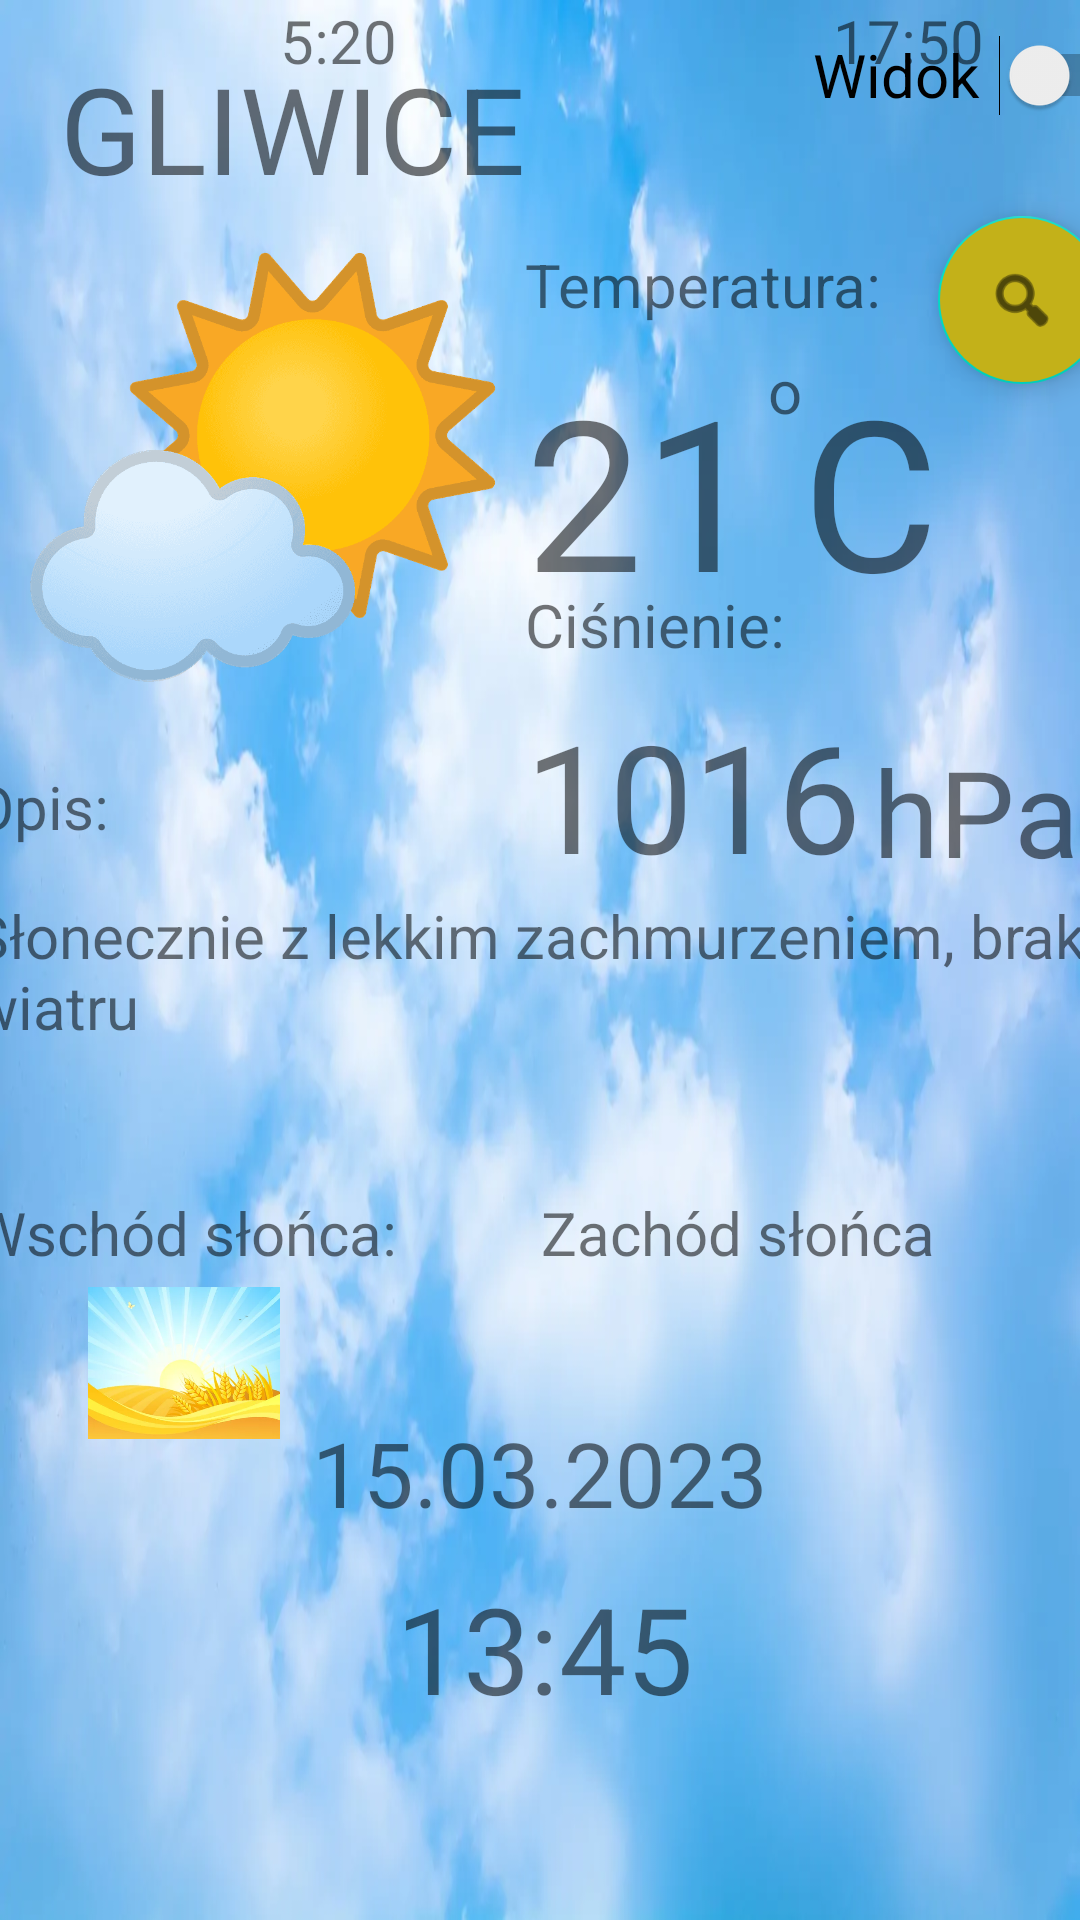

The Android layout XML behind this screen, and the referenced resources:
<!-- AndroidManifest.xml: application theme Theme.Pogodynka -->
<!-- res/layout/layout1.xml -->
<?xml version="1.0" encoding="utf-8"?>
<androidx.constraintlayout.widget.ConstraintLayout xmlns:android="http://schemas.android.com/apk/res/android"
    xmlns:app="http://schemas.android.com/apk/res-auto"
    xmlns:tools="http://schemas.android.com/tools"
    android:layout_width="match_parent"
    android:layout_height="match_parent"
    android:background="@drawable/chmurki"
    tools:context=".MainActivity">

    <TextView
        android:id="@+id/textView4"
        android:layout_width="251dp"
        android:layout_height="56dp"
        android:layout_marginStart="20dp"
        android:layout_marginTop="16dp"
        android:text="GLIWICE"
        android:textSize="40dp"
        app:layout_constraintStart_toStartOf="parent"
        app:layout_constraintTop_toTopOf="parent" />

    <com.google.android.material.floatingactionbutton.FloatingActionButton
        android:id="@+id/floatingActionButton"
        android:layout_width="wrap_content"
        android:layout_height="wrap_content"
        android:background="@color/yel1"
        android:backgroundTint="@color/yel1"
        android:clickable="true"
        app:layout_constraintEnd_toEndOf="parent"
        app:layout_constraintStart_toEndOf="@+id/textView3"
        app:layout_constraintTop_toBottomOf="@+id/textView4"
        app:srcCompat="@android:drawable/ic_menu_search" />

    <ImageView
        android:id="@+id/imageView"
        android:layout_width="175dp"
        android:layout_height="167dp"
        app:layout_constraintStart_toStartOf="parent"
        app:layout_constraintTop_toBottomOf="@+id/textView4"
        app:srcCompat="@drawable/slochmu" />

    <TextView
        android:id="@+id/textView"
        android:layout_width="81dp"
        android:layout_height="78dp"
        android:text="21"
        android:textSize="70dp"
        app:layout_constraintBottom_toBottomOf="@+id/imageView"
        app:layout_constraintStart_toEndOf="@+id/imageView"
        app:layout_constraintTop_toBottomOf="@+id/textView4" />

    <TextView
        android:id="@+id/textView2"
        android:layout_width="wrap_content"
        android:layout_height="wrap_content"
        android:text="o"
        android:textSize="20dp"
        app:layout_constraintStart_toEndOf="@+id/textView"
        app:layout_constraintTop_toTopOf="@+id/textView3" />

    <TextView
        android:id="@+id/textView3"
        android:layout_width="54dp"
        android:layout_height="91dp"
        android:text="C"
        android:textSize="70dp"
        app:layout_constraintStart_toEndOf="@+id/textView2"
        app:layout_constraintTop_toTopOf="@+id/textView" />

    <TextView
        android:id="@+id/textView5"
        android:layout_width="379dp"
        android:layout_height="99dp"
        android:text="Słonecznie z lekkim zachmurzeniem, brak wiatru"
        android:textSize="20dp"
        app:layout_constraintEnd_toEndOf="parent"
        app:layout_constraintStart_toStartOf="parent"
        app:layout_constraintTop_toBottomOf="@+id/textView7" />

    <TextView
        android:id="@+id/textView6"
        android:layout_width="94dp"
        android:layout_height="37dp"
        android:text="Ciśnienie:"
        android:textSize="20dp"
        app:layout_constraintStart_toStartOf="@+id/textView8"
        app:layout_constraintTop_toBottomOf="@+id/textView" />

    <TextView
        android:id="@+id/textView7"
        android:layout_width="wrap_content"
        android:layout_height="wrap_content"
        android:text="1016"
        android:textSize="50dp"
        app:layout_constraintStart_toEndOf="@+id/imageView"
        app:layout_constraintTop_toBottomOf="@+id/textView6" />

    <TextView
        android:id="@+id/textView8"
        android:layout_width="134dp"
        android:layout_height="26dp"
        android:text="Temperatura:"
        android:textSize="20dp"
        app:layout_constraintBottom_toTopOf="@+id/textView2"
        app:layout_constraintStart_toEndOf="@+id/imageView"
        app:layout_constraintTop_toBottomOf="@+id/textView4" />

    <TextView
        android:id="@+id/textView9"
        android:layout_width="wrap_content"
        android:layout_height="wrap_content"
        android:layout_marginStart="4dp"
        android:layout_marginTop="12dp"
        android:text="hPa"
        android:textSize="40dp"
        app:layout_constraintStart_toEndOf="@+id/textView7"
        app:layout_constraintTop_toTopOf="@+id/textView7" />

    <TextView
        android:id="@+id/textView10"
        android:layout_width="wrap_content"
        android:layout_height="wrap_content"
        android:text="Opis:"
        android:textSize="20dp"
        app:layout_constraintBottom_toBottomOf="@+id/textView7"
        app:layout_constraintStart_toStartOf="@+id/textView5"
        app:layout_constraintTop_toBottomOf="@+id/imageView" />

    <Switch
        android:id="@+id/switch1"
        android:layout_width="116dp"
        android:layout_height="50dp"

        android:text="Widok"
        android:textSize="20dp"
        app:layout_constraintStart_toEndOf="@+id/textView4"
        tools:layout_editor_absoluteY="16dp" />

    <TextView
        android:id="@+id/textView11"
        android:layout_width="wrap_content"
        android:layout_height="wrap_content"
        android:text="Wschód słońca:"
        android:textSize="20dp"
        app:layout_constraintStart_toStartOf="@+id/textView5"
        app:layout_constraintTop_toBottomOf="@+id/textView5" />

    <ImageView
        android:id="@+id/imageView2"
        android:layout_width="64dp"
        android:layout_height="60dp"
        app:layout_constraintEnd_toEndOf="@+id/textView11"
        app:layout_constraintStart_toStartOf="@+id/textView11"
        app:layout_constraintTop_toBottomOf="@+id/textView11"
        app:srcCompat="@drawable/wsch" />

    <TextView
        android:id="@+id/textView12"
        android:layout_width="wrap_content"
        android:layout_height="wrap_content"
        android:text="Zachód słońca"
        android:textSize="20dp"
        app:layout_constraintEnd_toEndOf="parent"
        app:layout_constraintStart_toEndOf="@+id/textView11"
        app:layout_constraintTop_toBottomOf="@+id/textView5" />

    <ImageView
        android:id="@+id/imageView3"
        android:layout_width="63dp"
        android:layout_height="66dp"
        app:layout_constraintEnd_toEndOf="@+id/textView12"
        app:layout_constraintStart_toStartOf="@+id/textView12"
        app:layout_constraintTop_toBottomOf="@+id/textView12"
        app:srcCompat="@drawable/zach" />

    <TextView
        android:id="@+id/textView13"
        android:layout_width="54dp"
        android:layout_height="35dp"
        android:text="5:20"
        android:textSize="20dp"
        app:layout_constraintStart_toEndOf="@+id/imageView2"
        tools:layout_editor_absoluteY="437dp" />

    <TextView
        android:id="@+id/textView14"
        android:layout_width="wrap_content"
        android:layout_height="wrap_content"
        android:text="17:50"
        android:textSize="20dp"
        app:layout_constraintStart_toEndOf="@+id/imageView3"
        tools:layout_editor_absoluteY="443dp" />

    <TextView
        android:id="@+id/textView15"
        android:layout_width="wrap_content"
        android:layout_height="wrap_content"
        android:text="15.03.2023"
        android:textSize="30dp"
        app:layout_constraintBottom_toBottomOf="parent"
        app:layout_constraintEnd_toEndOf="parent"
        app:layout_constraintStart_toStartOf="parent"
        app:layout_constraintTop_toBottomOf="@+id/textView5"
        app:layout_constraintVertical_bias="0.363" />

    <TextView
        android:id="@+id/textView16"
        android:layout_width="wrap_content"
        android:layout_height="wrap_content"
        android:text="13:45"
        android:textSize="40dp"
        app:layout_constraintBottom_toBottomOf="parent"
        app:layout_constraintEnd_toEndOf="@+id/textView15"
        app:layout_constraintHorizontal_bias="0.529"
        app:layout_constraintStart_toStartOf="@+id/textView15"
        app:layout_constraintTop_toBottomOf="@+id/textView15"
        app:layout_constraintVertical_bias="0.156" />

</androidx.constraintlayout.widget.ConstraintLayout>
<!-- resources referenced by this layout -->
<resources>
  <color name="yel1">#C3B119</color>
  <!-- drawable chmurki: png bitmap (drawable, 37636 bytes) -->
  <!-- drawable slochmu: png bitmap (drawable, 29883 bytes) -->
  <!-- drawable wsch: png bitmap (drawable, 14998 bytes) -->
  <style name="Theme.Pogodynka" parent="Theme.MaterialComponents.DayNight.DarkActionBar">
          
          <item name="colorPrimary">@color/purple_500</item>
          <item name="colorPrimaryVariant">@color/purple_700</item>
          <item name="colorOnPrimary">@color/white</item>
          
          <item name="colorSecondary">@color/teal_200</item>
          <item name="colorSecondaryVariant">@color/teal_700</item>
          <item name="colorOnSecondary">@color/black</item>
          
          <item name="android:statusBarColor">?attr/colorPrimaryVariant</item>
          
      </style>
  <color name="purple_500">#FF6200EE</color>
  <color name="purple_700">#FF3700B3</color>
  <color name="white">#FFFFFFFF</color>
  <color name="teal_200">#FF03DAC5</color>
  <color name="teal_700">#FF018786</color>
  <color name="black">#FF000000</color>
</resources>
